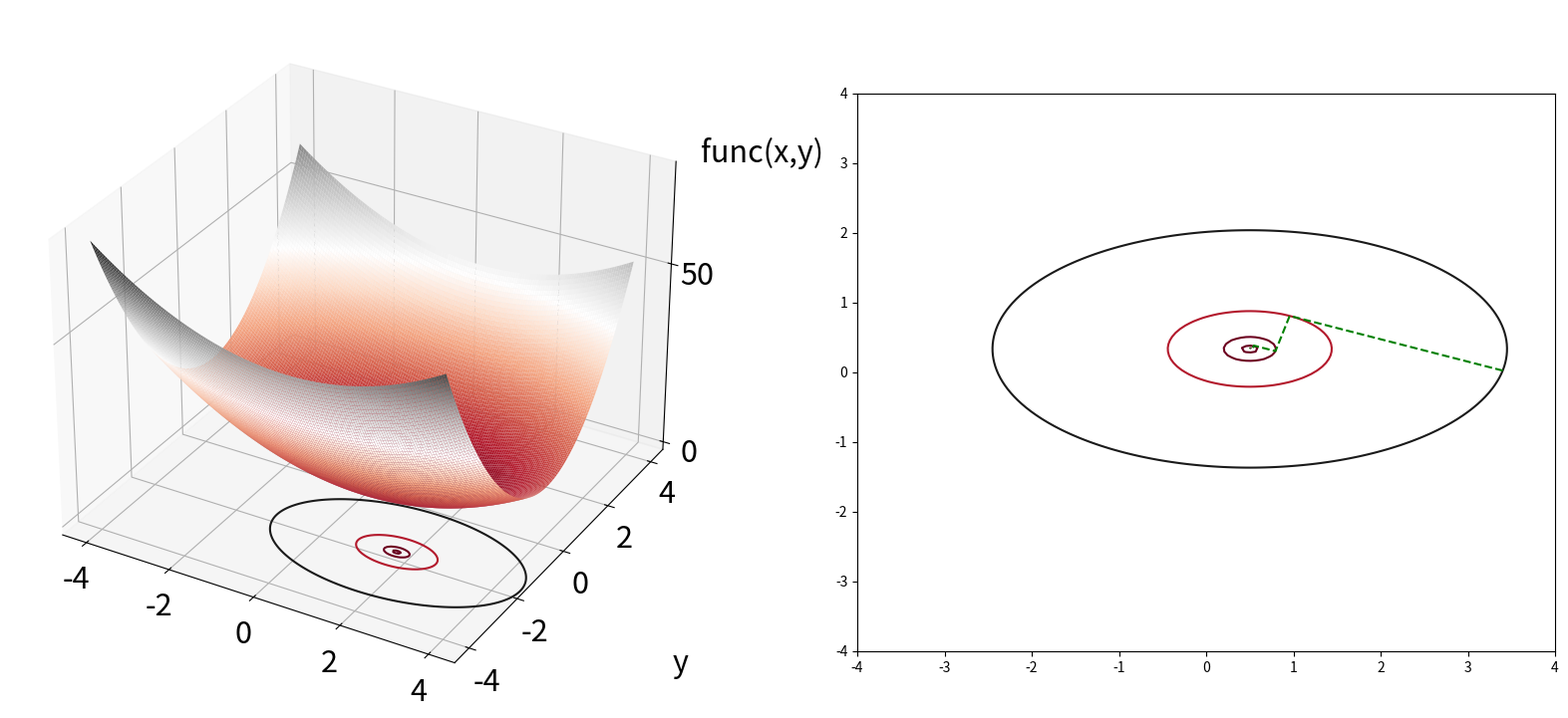

This figure's Python source:
"""
GRADIENT DESCENT METHOD — Gradient descent with line search.
Without relying on pre-existing unconstrained optimization 
libraries, we will implement the "gradient descent with line search"
method for a two-dimensional function f(x, y) defined over
the entire plane (unconstrained optimization).
The step size is not fixed; instead, it is determined anew
at each iteration by solving a one-dimensional optimization 
problem along the direction of the negative gradient.
We solve this one-dimensional problem using symbolic
computation (the sympy library) by calculating the
derivative of the function along the negative gradient direction
and setting it to zero.

By Vladimir Romanko, November 2026
"""
import numpy as np
import sympy as sp
import matplotlib.pyplot as plt
from mpl_toolkits.mplot3d import Axes3D
import matplotlib.cm as cm
import matplotlib.ticker as ticker

def func(x,y):
    # The function we want to minimize
    return x**2 + 3*y**2 - x - 2*y

def dx(x,y):
    # We calculate the partial derivative of func with respect to x
    return sp.diff(func(x,y),x)

def dy(x,y):
    # We calculate the partial derivative of func with respect to y
    return sp.diff(func(x,y),y)

def stop_condition(x_old, y_old):
    # The stopping condition: the gradient norm is smaller than epsilon
    c = sp.sqrt(dx(x,y)**2 + dy(x,y)**2)
    return c.evalf(3, subs = {x:x_old, y:y_old}) > epsilon

'''  MAIN PROGRAM  '''

x,y,alpha = sp.symbols('x,y,alpha')
x_old = 5;  y_old = 5 # The initial point from which we start gradient descent
# k -- iteration number, epsilon -- algorithm stopping criterion
k = 0;   epsilon = 0.02

list_x_new = [] # A list of all x-coordinate values at each iteration
list_y_new = [] # A list of all y-coordinate values at each iteration
list_alpha = [] # A list of all step size values at each iteration
list_func = [] # A list of all function values at each iteration

# The main loop of our algorithm, where k is the iteration number
while stop_condition(x_old, y_old):
    # a and b are the new x and y coordinates, respectively, depending on the variable alpha
    a = x_old - alpha * dx(x,y).evalf(subs = {x: x_old, y: y_old})
    b = y_old - alpha * dy(x,y).evalf(subs = {x: x_old, y: y_old})
    print('Iteration k =',k)
    print('a =', a)
    print('b =', b)
    # Next, we differentiate the function func and
    # solve the equation diff_func(a,b) = 0, obtaining a list of roots
    alpha_opt = sp.solve(sp.diff(func(a,b),alpha), alpha)
    print('List of alpha_opt =', alpha_opt)
    # Then we select the required root from the list, which must be greater than zero
    # -- the smallest positive root
    alpha_opt = min([i.evalf() for i in alpha_opt if i>0])
    print('alpha_opt_min =', alpha_opt)
    # We calculate the numerical values of the coordinates of the new point (x,y)
    x_new = x_old - alpha_opt * dx(x,y).evalf(subs = {x: x_old, y: y_old})
    y_new = y_old - alpha_opt * dy(x,y).evalf(subs = {x: x_old, y: y_old})
    x_old = x_new
    y_old = y_new
    print('x_new =', x_new, '  y_new =', y_new)
    print('func =', func(x_new, y_new))
    print('---------')
    list_x_new.append(x_new)
    list_y_new.append(y_new)
    list_alpha.append(alpha_opt)
    list_func.append(func(x_new, y_new))
    k += 1
    if k >= 50:
        print('The loop was interrupted by a break')
        break

# Visualization
fig = plt.figure(figsize = (20,7))
ax1 = fig.add_axes([0,0,0.7,1], projection = '3d')
ax2 = fig.add_axes([0.6,0.08,0.35,0.8])   
x_val = np.linspace(-4,4,150)
y_val = np.linspace(-4,4,150)
x_arg, y_arg = np.meshgrid(x_val, y_val)

ax1.plot_surface(x_arg,y_arg,func(x_arg,y_arg), rstride = 1, cstride = 1, cmap = 'RdGy')
ax1.tick_params(axis = 'both', labelsize = 22)

level = sorted(list_func)
ax1.contour(x_arg,y_arg, func(x_arg,y_arg), zdir = 'z',
            offset = -20, cmap = 'RdGy', levels = level)
ax1.zaxis.set_major_locator(ticker.MultipleLocator(50))
ax1.text(4.5,6,70, 'func(x,y)', size = 22)
ax1.text(1.5,-9.5,0, 'x', size = 22)
ax1.text(8.5,-3,0, 'y', size = 22)

ax2.contour(x_arg,y_arg, func(x_arg,y_arg),
            cmap = 'RdGy', levels = level)
ax2.plot(list_x_new, list_y_new, color ='green', linestyle = '--')
